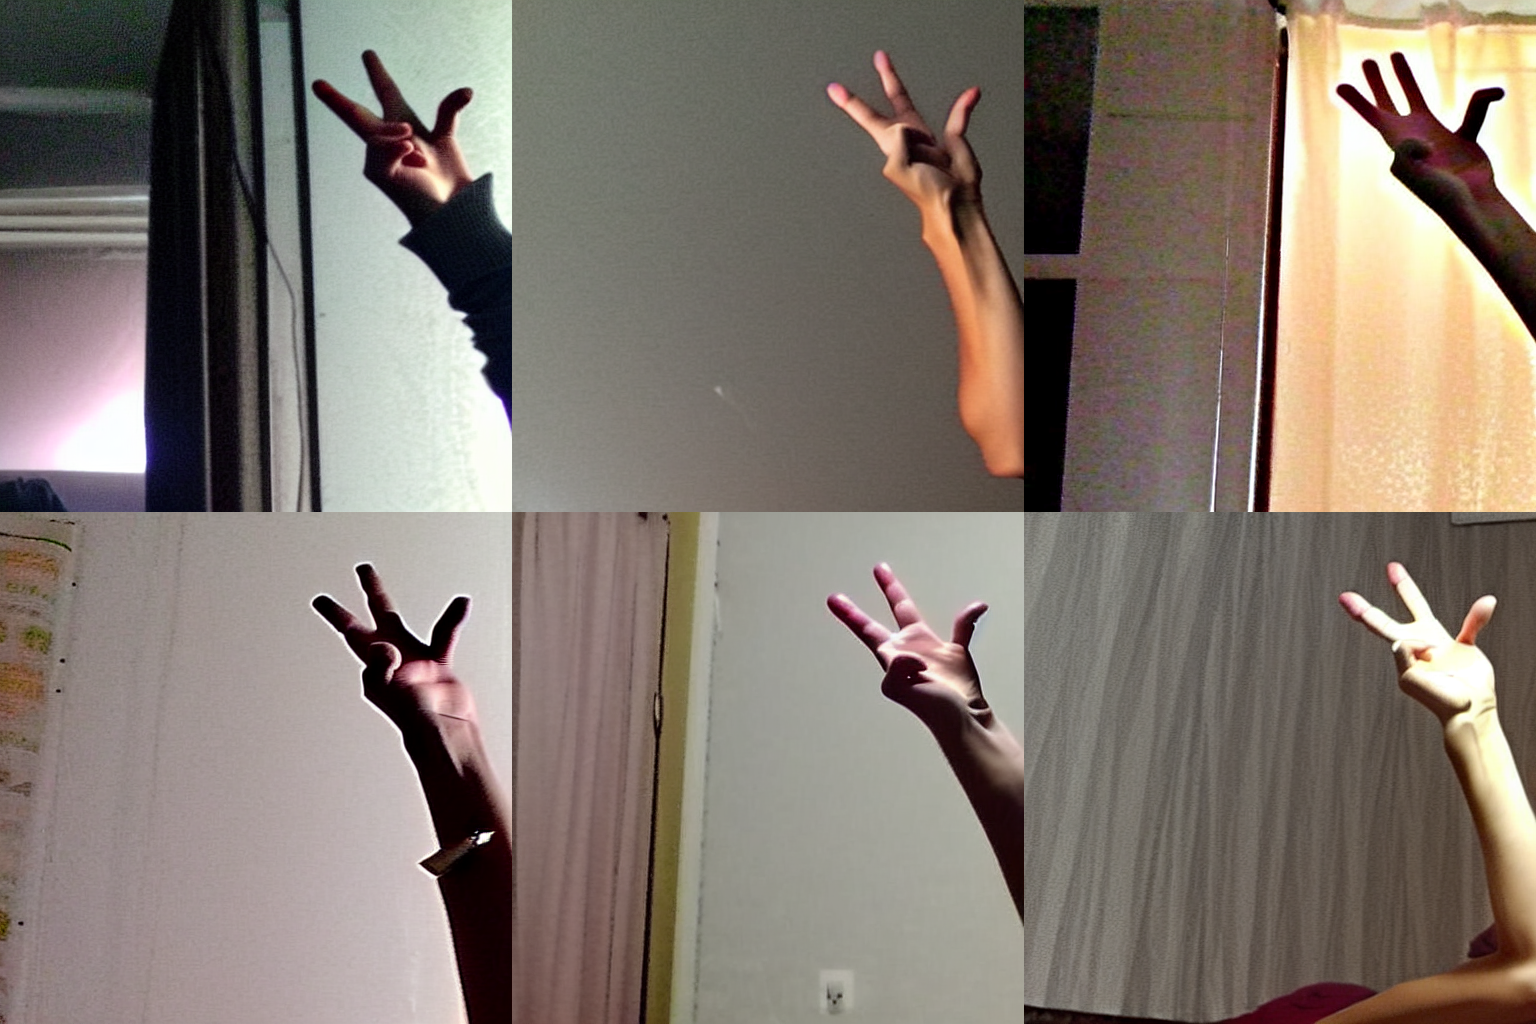
Generation parameters embedded in this image by AUTOMATIC1111 Stable Diffusion web UI or a fork of it (Forge, ...) (PNG 'parameters' text chunk):
a photo of a hand
Steps: 30, Sampler: DPM++ 2M Karras, CFG scale: 7.5, Seed: 1234, Size: 512x512, Model hash: 658a49c08a, Model: Stable-Diffusion-v1-5, ControlNet 0: "Module: none, Model: mediapipe_controlnet [b22828b0], Weight: 2, Resize Mode: Crop and Resize, Low Vram: False, Guidance Start: 0, Guidance End: 1, Pixel Perfect: False, Control Mode: ControlNet is more important, Save Detected Map: True", Version: v1.6.0-2-g4afaaf8a